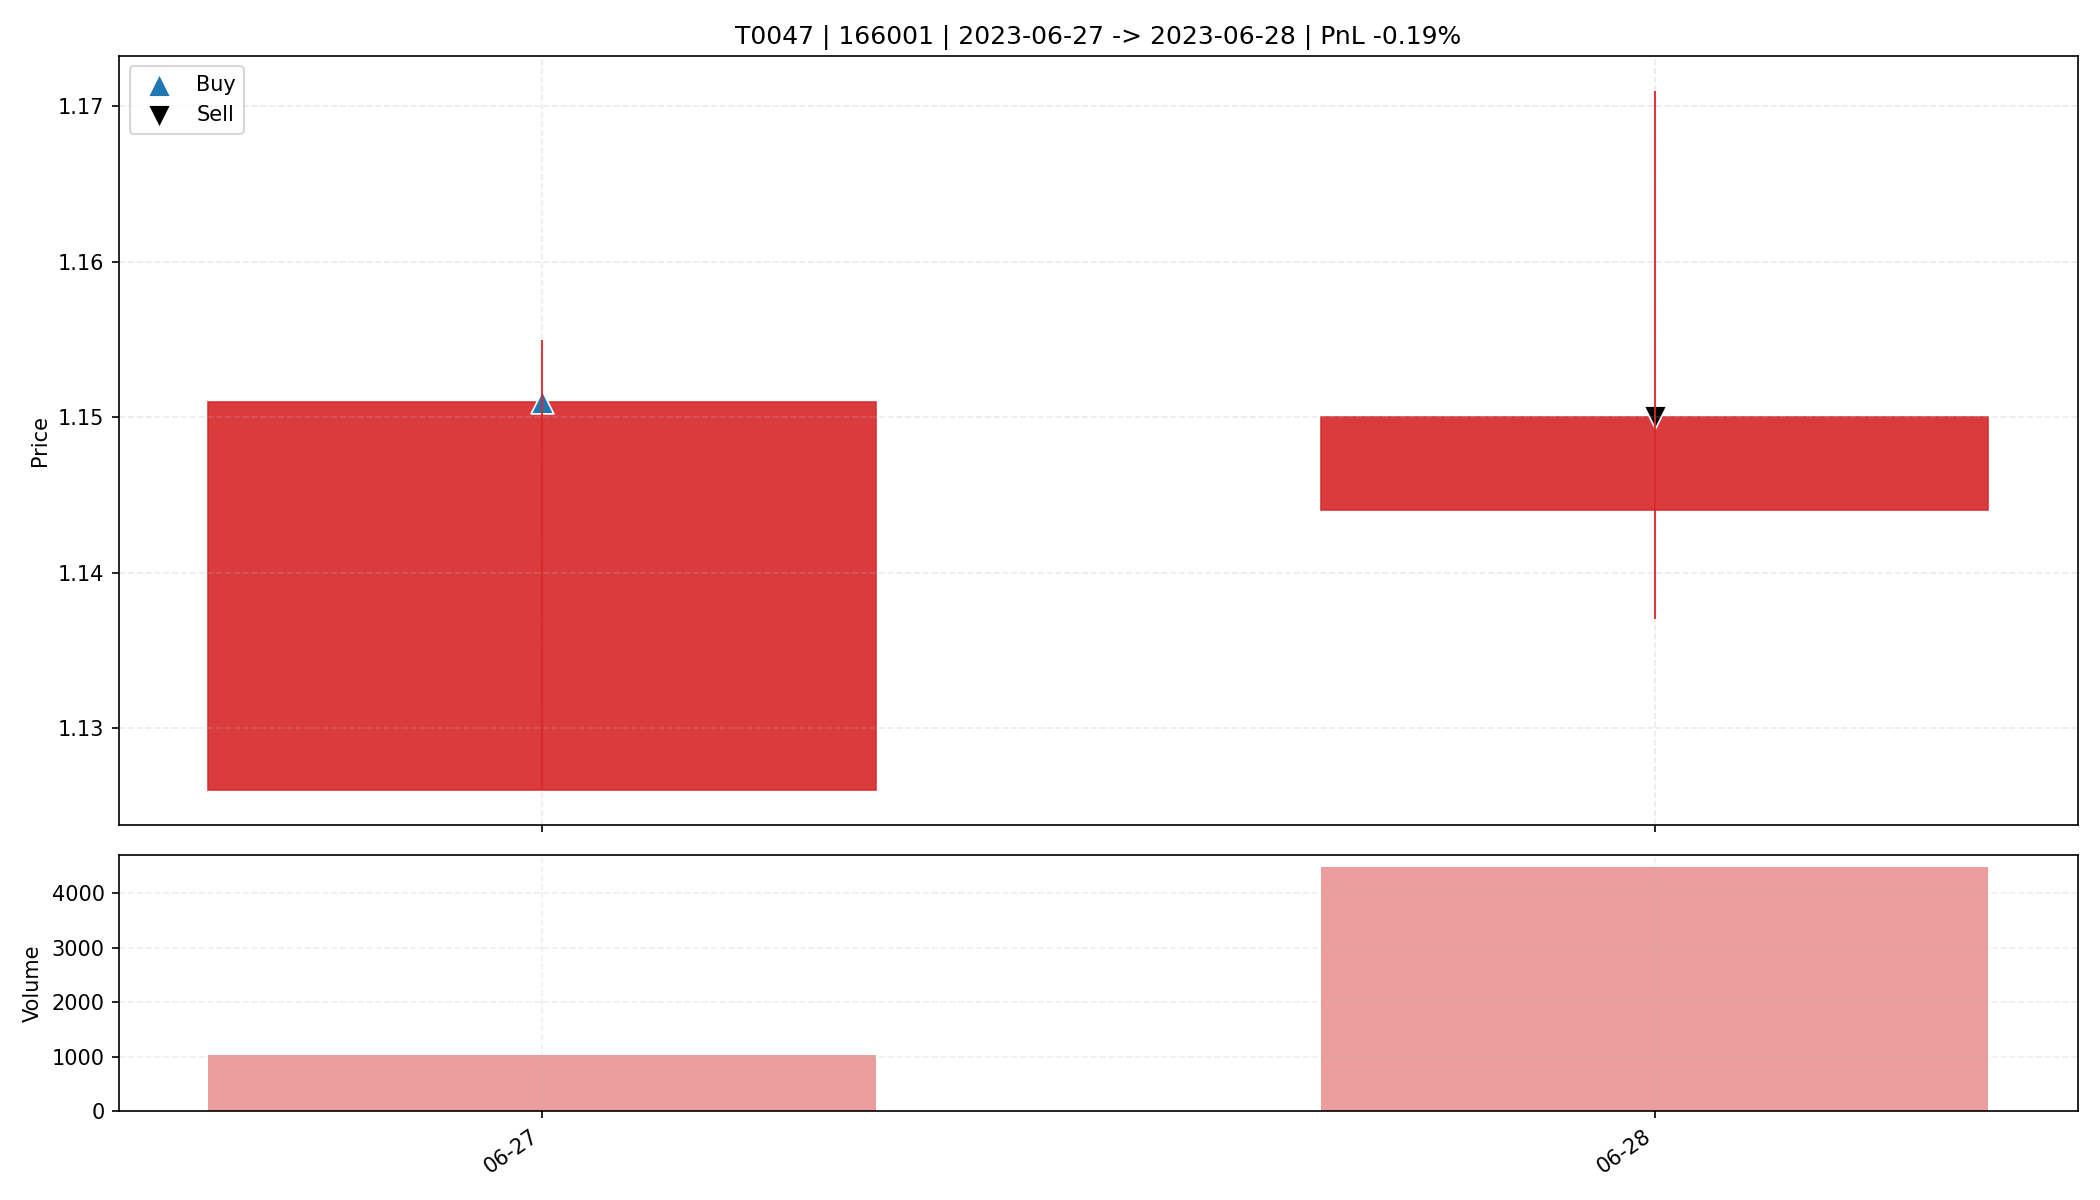

The file beside this chart, header and first rows:
date, open, high, low, close, amount, volume, trade_id, code, buy_date, sell_date, buy_price, sell_price, matched_shares, buy_reason, sell_reason, sell_profit_pct, sell_hold_days, is_buy_day, is_sell_day, holding_day_index
2023-06-27, 1.126, 1.155, 1.126, 1.151, 118616, 1033, T0047, 166001, 2023-06-27, 2023-06-28, 1.151, 1.15, 14300, 前10日振幅5.0%, 阳线涨幅2.2%, 突破均线, 爆发放量2.2倍, MA…, 主动止盈半仓-放量滞涨(涨幅0.52%<1.00%, 量比前5日均量5.66>2…, -0.1867, 1.0, True, False, 0
2023-06-28, 1.144, 1.171, 1.137, 1.15, 511452, 4477, T0047, 166001, 2023-06-27, 2023-06-28, 1.151, 1.15, 14300, 前10日振幅5.0%, 阳线涨幅2.2%, 突破均线, 爆发放量2.2倍, MA…, 主动止盈半仓-放量滞涨(涨幅0.52%<1.00%, 量比前5日均量5.66>2…, -0.1867, 1.0, False, True, 1
